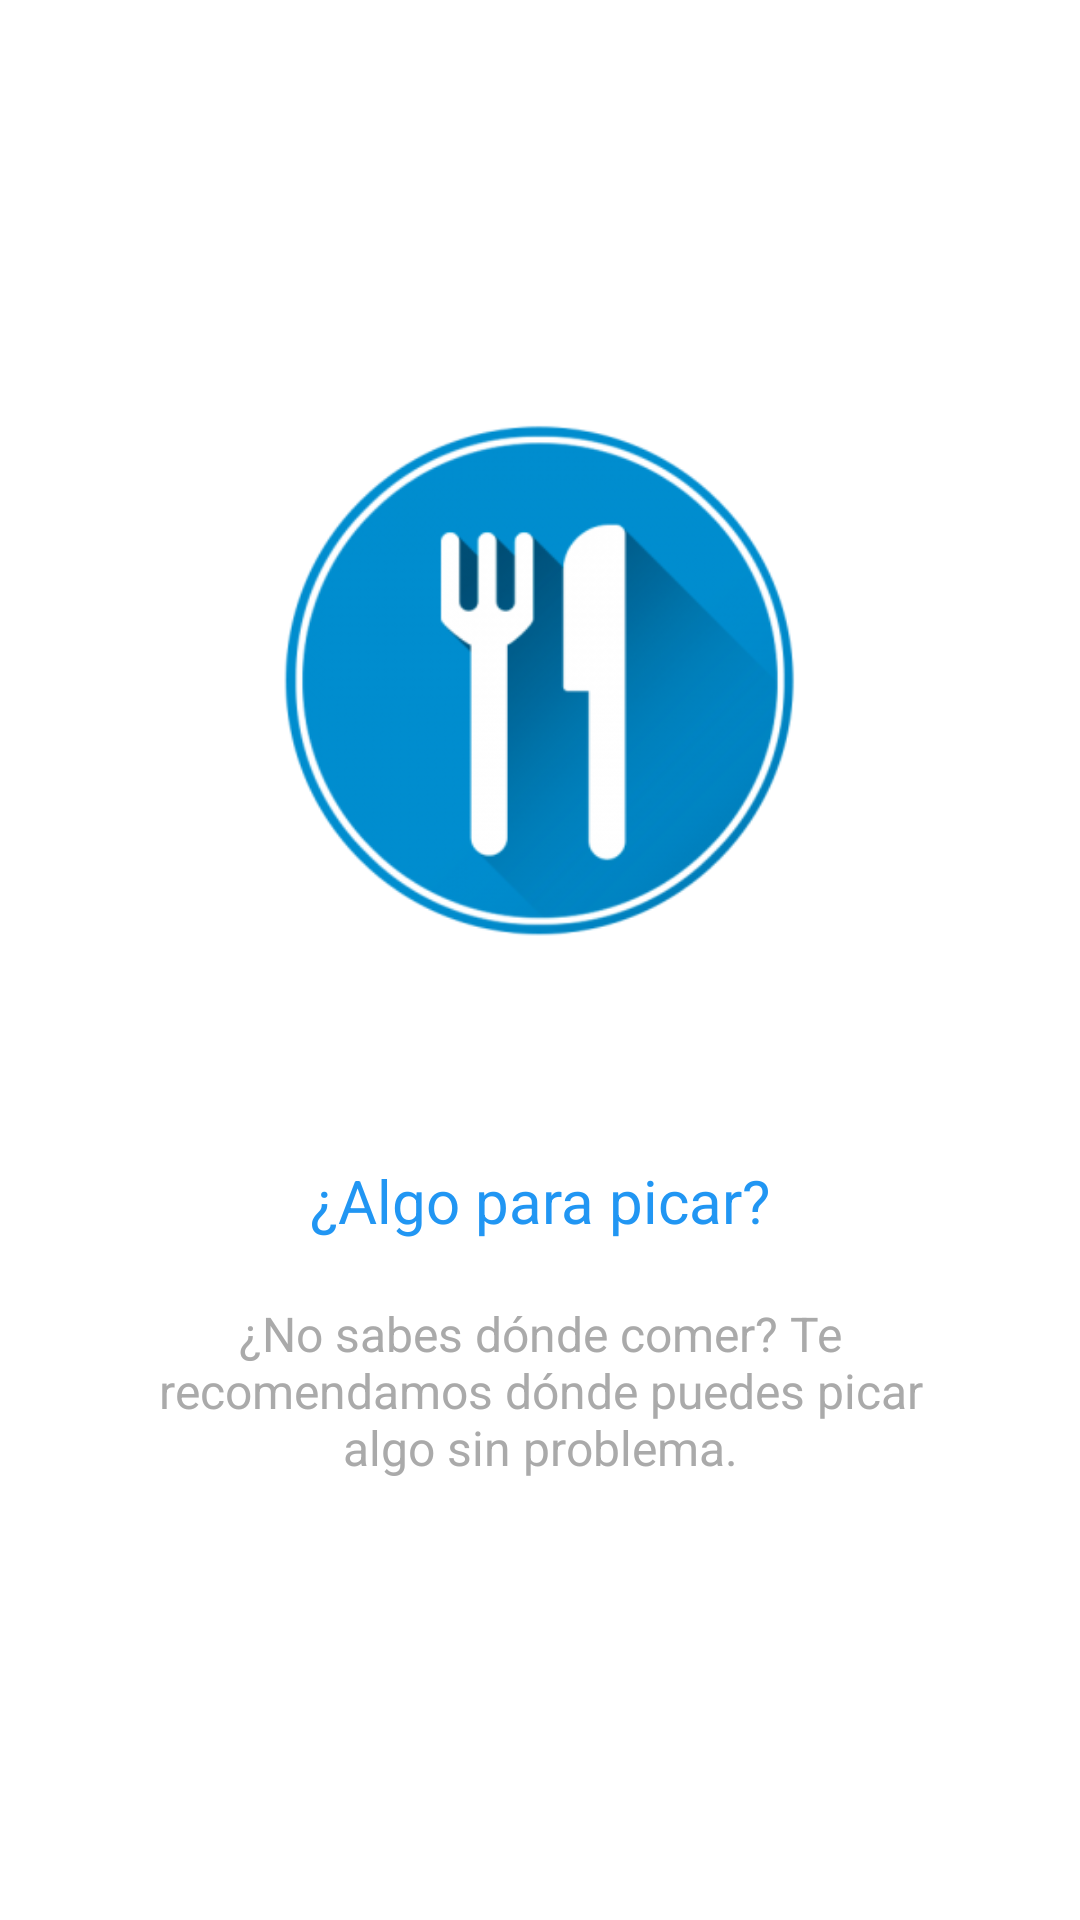

The Android layout XML behind this screen, and the referenced resources:
<!-- AndroidManifest.xml: application theme AppTheme -->
<!-- res/layout/activity_onboardingslide3_layout.xml -->
<?xml version="1.0" encoding="utf-8"?>
<RelativeLayout xmlns:android="http://schemas.android.com/apk/res/android"
android:layout_width="match_parent"
android:layout_height="match_parent"
android:background="@android:color/white">

<LinearLayout
    android:gravity="center_horizontal"
    android:layout_width="wrap_content"
    android:layout_height="wrap_content"
    android:layout_centerInParent="true"
    android:orientation="vertical">

    <ImageView
        android:layout_height="@dimen/onboarding_img_width_height"
        android:layout_width="@dimen/onboarding_img_width_height"
        android:layout_marginBottom="40dp"
        android:src="@drawable/onboarding_salir" />

    <TextView
        android:layout_width="wrap_content"
        android:layout_height="wrap_content"
        android:text="@string/onboarding_slide3_tittle"
        android:textColor="@color/colorPrimary"
        android:textSize="@dimen/onboarding_slide_title" />

    <TextView
        android:layout_width="wrap_content"
        android:layout_height="wrap_content"
        android:layout_marginTop="20dp"
        android:paddingLeft="@dimen/onboarding_desc_padding"
        android:paddingRight="@dimen/onboarding_desc_padding"
        android:paddingBottom="40dp"
        android:text="@string/onboarding_slide3_desc"
        android:textAlignment="center"
        android:textColor="@android:color/darker_gray"
        android:textSize="@dimen/onboarding_slide_desc" />

</LinearLayout>

</RelativeLayout>
<!-- resources referenced by this layout -->
<resources>
  <color name="colorPrimary">#2196F3</color>
  <dimen name="onboarding_desc_padding">40dp</dimen>
  <dimen name="onboarding_img_width_height">240dp</dimen>
  <dimen name="onboarding_slide_desc">16dp</dimen>
  <dimen name="onboarding_slide_title">20dp</dimen>
  <!-- drawable onboarding_salir: png bitmap (drawable, 481134 bytes) -->
  <string name="onboarding_slide3_desc">¿No sabes dónde comer? Te recomendamos dónde puedes picar algo sin problema.</string>
  <string name="onboarding_slide3_tittle">¿Algo para picar?</string>
  <style name="AppTheme" parent="Theme.AppCompat.Light.DarkActionBar">
          
          <item name="colorPrimary">@color/colorPrimary</item>
          <item name="colorPrimaryDark">@color/colorPrimaryDark</item>
          <item name="colorAccent">@color/colorAccent</item>
      </style>
  <color name="colorPrimaryDark">#0D47A1</color>
  <color name="colorAccent">#FF4081</color>
</resources>
